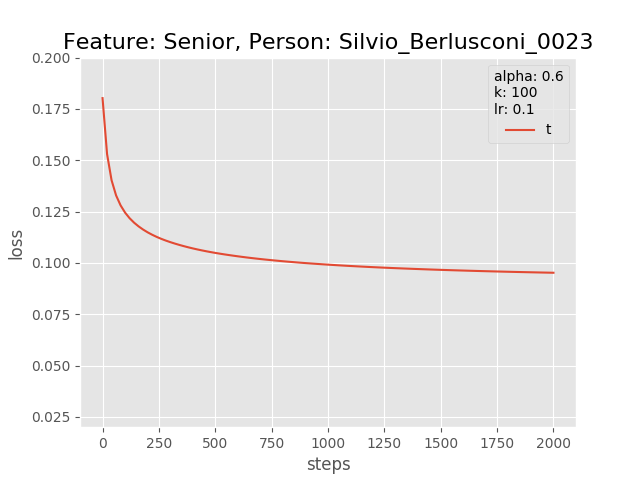

The data file committed next to this chart (first rows):
0.0, 0.1802661418914795
20.0, 0.1531
40.0, 0.1403
60.0, 0.1329
80.0, 0.128
100.0, 0.1245
120.0, 0.1218
140.0, 0.1196
160.0, 0.1178
180.0, 0.1162
200.0, 0.1149
220.0, 0.1137
240.0, 0.1127
260.0, 0.1117
280.0, 0.1109
300.0, 0.1101
320.0, 0.1094
340.0, 0.1088
360.0, 0.1082
380.0, 0.1076
400.0, 0.1071
420.0, 0.1066
440.0, 0.1061
460.0, 0.1057
480.0, 0.1053
500.0, 0.1049
520.0, 0.1045
540.0, 0.1042
560.0, 0.1038
580.0, 0.1035
600.0, 0.1032
620.0, 0.1029
640.0, 0.1027
660.0, 0.1024
680.0, 0.1021
700.0, 0.1019
720.0, 0.1017
740.0, 0.1014
760.0, 0.1012
780.0, 0.101
800.0, 0.1008
820.0, 0.1006
840.0, 0.1004
860.0, 0.1003
880.0, 0.1001
900.0, 0.09993
920.0, 0.09977
940.0, 0.09961
960.0, 0.09946
980.0, 0.09931
1000, 0.09917
1020, 0.09903
1040, 0.09889
1060, 0.09876
1080, 0.09863
1100, 0.09851
1120, 0.09839
1140, 0.09827
1160, 0.09816
1180, 0.09805
1200, 0.09794
... 40 more rows
